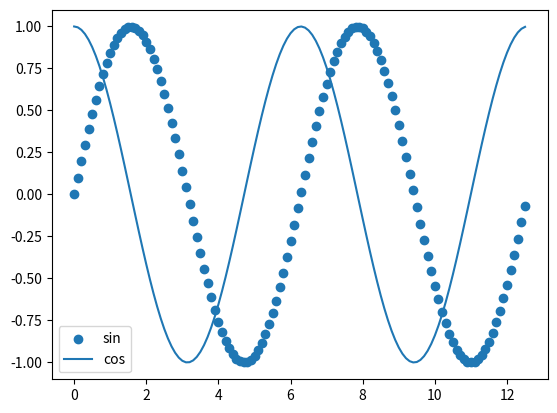

Generate this figure with matplotlib:
import matplotlib.pyplot as plt
import numpy
import math

# 创建x数组，区间是[0,4π]，步长为0.1
x = numpy.arange(0, 4 * math.pi, 0.1)


def sinFunction(x):
    sin = [math.sin(i) for i in x]
    return sin


def cosFunction(x):
    cos = [math.cos(i) for i in x]
    return cos


plt.scatter(x, sinFunction(x), label='sin')
plt.plot(x, cosFunction(x), label='cos')
plt.legend()
plt.show()
